Run: headless pygame with SDL's dummy video driver; simulated clock (each Clock.tick advances the game by its frame time, no real sleeping); random seed 0; keys injected as events and as key.get_pressed() state; no mouse input.
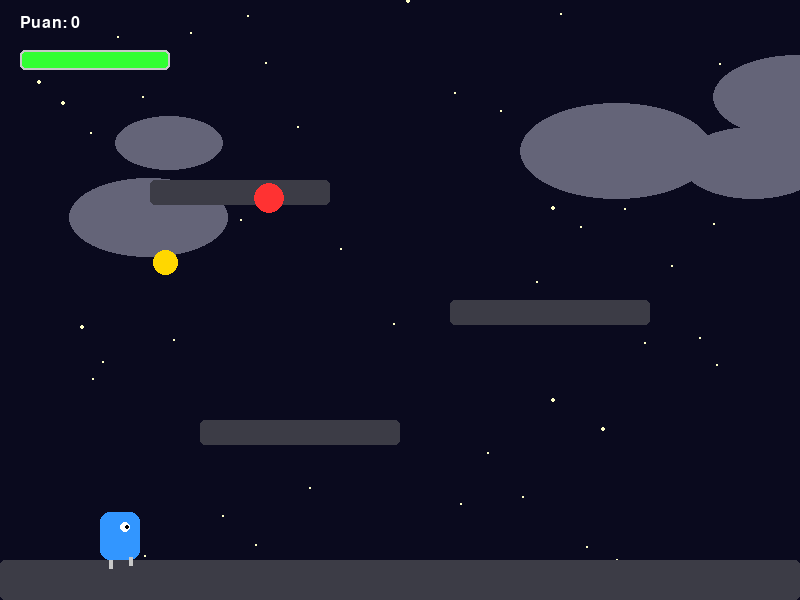
Frame 1 of 4 · flips 1–60 · no input
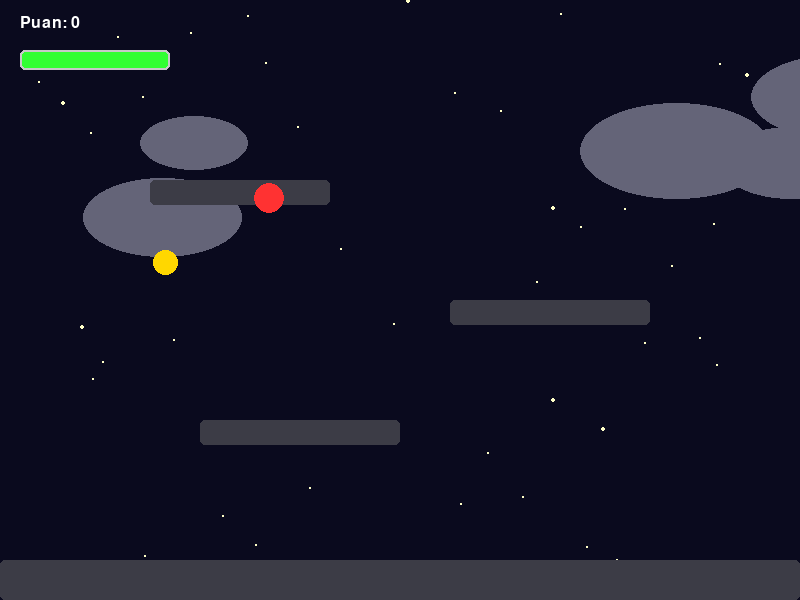
Frame 2 of 4 · flips 61–180 · tapped SPACE, RETURN · held RIGHT (→), D
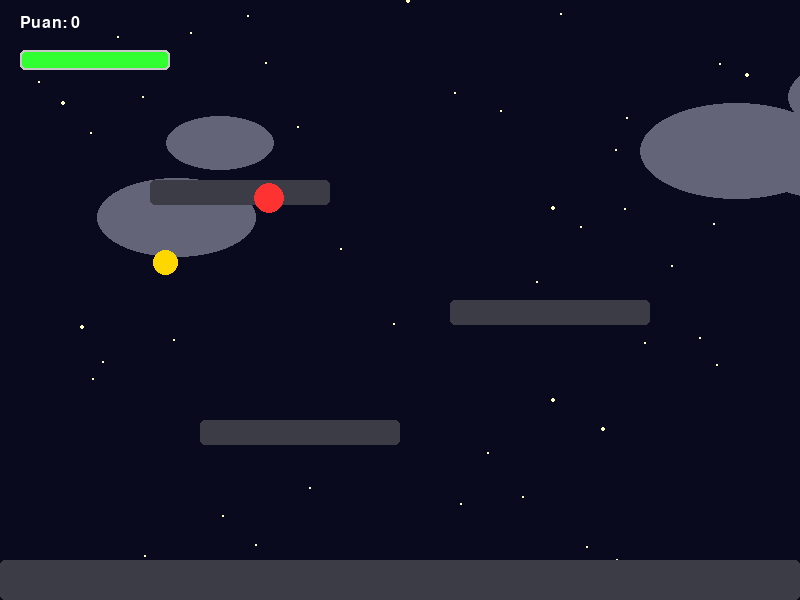
Frame 3 of 4 · flips 181–300 · held DOWN (↓), S
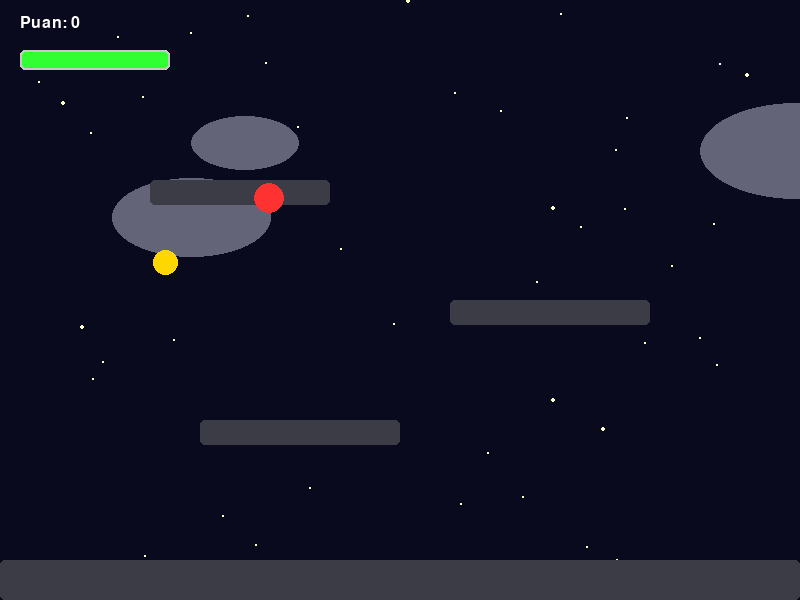
Frame 4 of 4 · flips 301–420 · held LEFT (←), A, UP (↑), W

The pygame program that drew these frames:

import pygame
import random
import math
import time

# --- BAŞLATMA ---
pygame.init()
GENISLIK, YUKSEKLIK = 800, 600
ekran = pygame.display.set_mode((GENISLIK, YUKSEKLIK))
pygame.display.set_caption("Python Platformer - Gelişmiş Görseller")
saat = pygame.time.Clock()
font = pygame.font.SysFont("Arial", 24)
font_buyuk = pygame.font.SysFont("Arial", 72, bold=True)

# --- RENKLER ---
RENK_GOKYUZU = (10, 10, 30)  # Koyu Gece Mavisi
RENK_PLATFORM = (60, 60, 70)  # Koyu Gri
RENK_ALTIN = (255, 215, 0)
RENK_DUSMAN = (255, 50, 50)
RENK_VUCUT = (50, 150, 255)  # Canlı Mavi
RENK_GOZ = (255, 255, 255)
RENK_BACAK = (200, 200, 200)  # Açık Gri/Beyazımsı bacaklar
RENK_YILDIZ = (255, 255, 200)  # Hafif Sarımsı Beyaz
RENK_BULUT = (100, 100, 120, 150)  # Şeffaf Gri-Mavi

# --- ARKA PLAN NESNELERİ ---
yildizlar = []
for _ in range(50):
    yildizlar.append([random.randint(0, GENISLIK), random.randint(0, YUKSEKLIK), random.random() + 0.5])

bulutlar = []
for _ in range(5):
    bulutlar.append(
        [random.randint(0, GENISLIK), random.randint(50, 250), random.randint(100, 200), random.random() * 0.5 + 0.1])


def oyunu_sifirla():
    global oyuncu_rect, hiz_y, ziplama_hakki, can, puan, oyun_bitti, hasar_suresi, anim_sayaci, bakis_yonu, max_can
    oyuncu_rect = pygame.Rect(100, 450, 40, 50)  # Karakter boyutu
    hiz_y = 0
    ziplama_hakki = 2
    max_can = 3
    can = 3
    puan = 0
    hasar_suresi = 0
    oyun_bitti = False
    anim_sayaci = 0
    bakis_yonu = 1
    yeni_konum(altin_rect)
    yeni_konum(dusman_rect)


def yeni_konum(rect):
    rect.x = random.randint(50, 750)
    rect.y = random.randint(50, 400)


altin_rect = pygame.Rect(0, 0, 25, 25)
dusman_rect = pygame.Rect(0, 0, 30, 30)
platformlar = [
    pygame.Rect(0, 560, 800, 40),
    pygame.Rect(200, 420, 200, 25),
    pygame.Rect(450, 300, 200, 25),
    pygame.Rect(150, 180, 180, 25),
]

oyunu_sifirla()

calisiyor = True
tus_basili = False

while calisiyor:
    for olay in pygame.event.get():
        if olay.type == pygame.QUIT:
            calisiyor = False

    if not oyun_bitti:
        tuslar = pygame.key.get_pressed()
        eski_x = oyuncu_rect.x
        kosuyor_mu = False

        if tuslar[pygame.K_LEFT]:
            oyuncu_rect.x -= 7
            bakis_yonu = -1
            kosuyor_mu = True
        if tuslar[pygame.K_RIGHT]:
            oyuncu_rect.x += 7
            bakis_yonu = 1
            kosuyor_mu = True

        for p in platformlar:
            if oyuncu_rect.colliderect(p): oyuncu_rect.x = eski_x

        if tuslar[pygame.K_SPACE]:
            if not tus_basili and ziplama_hakki > 0:
                hiz_y = -16
                ziplama_hakki -= 1
                tus_basili = True
        else:
            tus_basili = False

        hiz_y += 0.8
        oyuncu_rect.y += hiz_y

        yerde_mi = False
        for p in platformlar:
            if oyuncu_rect.colliderect(p):
                if hiz_y > 0:
                    oyuncu_rect.bottom = p.top
                    hiz_y = 0
                    ziplama_hakki = 2
                    yerde_mi = True
                elif hiz_y < 0:
                    oyuncu_rect.top = p.bottom
                    hiz_y = 0

        # Animasyon Sayacı Güncelleme (Koşma ve Yerde Olma Kontrolü)
        if kosuyor_mu and yerde_mi:
            anim_sayaci += 1
        elif not yerde_mi:
            anim_sayaci = 0  # Havadayken sabit dur (veya zıplama pozu)
        else:
            anim_sayaci = 0  # Dururken sabit dur

        if oyuncu_rect.colliderect(altin_rect):
            puan += 1
            yeni_konum(altin_rect)

        if hasar_suresi > 0: hasar_suresi -= 1

        if oyuncu_rect.colliderect(dusman_rect) and hasar_suresi == 0:
            can -= 1
            hasar_suresi = 60
            yeni_konum(dusman_rect)
            if can <= 0: oyun_bitti = True

    else:
        # Menü Mantığı
        tuslar = pygame.key.get_pressed()
        if tuslar[pygame.K_r]: oyunu_sifirla()
        if tuslar[pygame.K_q]: calisiyor = False

    # --- ÇİZİM VE GÖRSEL EFEKTLER ---
    ekran.fill(RENK_GOKYUZU)  # Koyu Gökyüzü

    # 1. Arka Plan Nesnelerini Çiz (Dinamik)
    # Yıldızlar (Yavaş Parıltı)
    for yildiz in yildizlar:
        parilti = math.sin(time.time() * 2 + yildiz[0]) * 0.5 + 0.5  # Basit parıltı efekti
        boyut = int(yildiz[2] * parilti + 1)
        pygame.draw.circle(ekran, RENK_YILDIZ, (yildiz[0], yildiz[1]), boyut)

    # Bulutlar (Yavaş Hareket)
    for bulut in bulutlar:
        bulut[0] += bulut[3]  # Hareket
        if bulut[0] > GENISLIK + bulut[2]: bulut[0] = -bulut[2]  # Ekranda sonsuz döngü

        # Basit elips bulut
        pygame.draw.ellipse(ekran, RENK_BULUT, (bulut[0], bulut[1], bulut[2], bulut[2] // 2))

    if not oyun_bitti:
        # Platformlar
        for p in platformlar:
            pygame.draw.rect(ekran, RENK_PLATFORM, p, border_radius=5)

        # --- KARAKTER ÇİZİMİ (BACAKLI) ---
        if hasar_suresi % 10 < 5:
            # Koşma animasyonu efekti (Vücudun y ekseninde hafifçe oynaması)
            anim_offset = 0
            if anim_sayaci % 20 < 10: anim_offset = 2

            # Vücut (Mavi Dikdörtgen)
            vucut_rect = pygame.Rect(oyuncu_rect.x, oyuncu_rect.y + anim_offset, 40, 50 - anim_offset)
            pygame.draw.rect(ekran, RENK_VUCUT, vucut_rect, border_radius=10)

            # Göz
            goz_x = oyuncu_rect.x + 25 if bakis_yonu == 1 else oyuncu_rect.x + 5
            goz_y = oyuncu_rect.y + 15 + anim_offset
            pygame.draw.circle(ekran, RENK_GOZ, (goz_x, goz_y), 5)
            pygame.draw.circle(ekran, (0, 0, 0), (goz_x + (bakis_yonu * 2), goz_y), 2)  # Göz bebeği

            # --- BACAKLAR (HAREKETLİ) ---
            ayak_y = oyuncu_rect.bottom
            ayak_sol_x = oyuncu_rect.x + 10
            ayak_sag_x = oyuncu_rect.x + 30

            # Basit koşma animasyonu (Bacakların aşağı-yukarı oynaması)
            if anim_sayaci % 20 < 10:
                # Sol bacak aşağıda, sağ bacak yukarıda
                pygame.draw.line(ekran, RENK_BACAK, (ayak_sol_x, ayak_y), (ayak_sol_x, ayak_y + 8), 4)
                pygame.draw.line(ekran, RENK_BACAK, (ayak_sag_x, ayak_y - 3), (ayak_sag_x, ayak_y + 5), 4)
            else:
                # Sol bacak yukarıda, sağ bacak aşağıda
                pygame.draw.line(ekran, RENK_BACAK, (ayak_sol_x, ayak_y - 3), (ayak_sol_x, ayak_y + 5), 4)
                pygame.draw.line(ekran, RENK_BACAK, (ayak_sag_x, ayak_y), (ayak_sag_x, ayak_y + 8), 4)

        # Diğer Nesneler ve Can Barı
        pygame.draw.ellipse(ekran, RENK_ALTIN, altin_rect)
        pygame.draw.rect(ekran, RENK_DUSMAN, dusman_rect, border_radius=15)

        # Can Barı
        bar_genislik, bar_yukseklik = 150, 20
        x_konum, y_konum = 20, 50
        pygame.draw.rect(ekran, (60, 60, 60), (x_konum, y_konum, bar_genislik, bar_yukseklik), border_radius=5)
        guncel_genislik = (can / max_can) * bar_genislik
        bar_rengi = (255, 50, 50) if can == 1 else (50, 255, 50)
        pygame.draw.rect(ekran, bar_rengi, (x_konum, y_konum, guncel_genislik, bar_yukseklik), border_radius=5)
        pygame.draw.rect(ekran, (200, 200, 200), (x_konum, y_konum, bar_genislik, bar_yukseklik), 2, border_radius=5)

        ekran.blit(font.render(f"Puan: {puan}", True, (255, 255, 255)), (20, 15))

    else:
        # Menü Ekranı (Eski kodla aynı, sadece arka plan farklı)
        pygame.draw.rect(ekran, (20, 20, 25), (150, 150, 500, 300), border_radius=20)
        ekran.blit(font_buyuk.render("OYUN BİTTİ", True, (255, 50, 50)), (210, 200))
        ekran.blit(font.render(f"Toplam Puan: {puan}", True, (255, 255, 255)), (320, 300))
        ekran.blit(font.render("Yeniden Başlamak için 'R' | Çıkış için 'Q'", True, (0, 255, 128)), (220, 360))

    pygame.display.flip()
    saat.tick(60)

pygame.quit()
